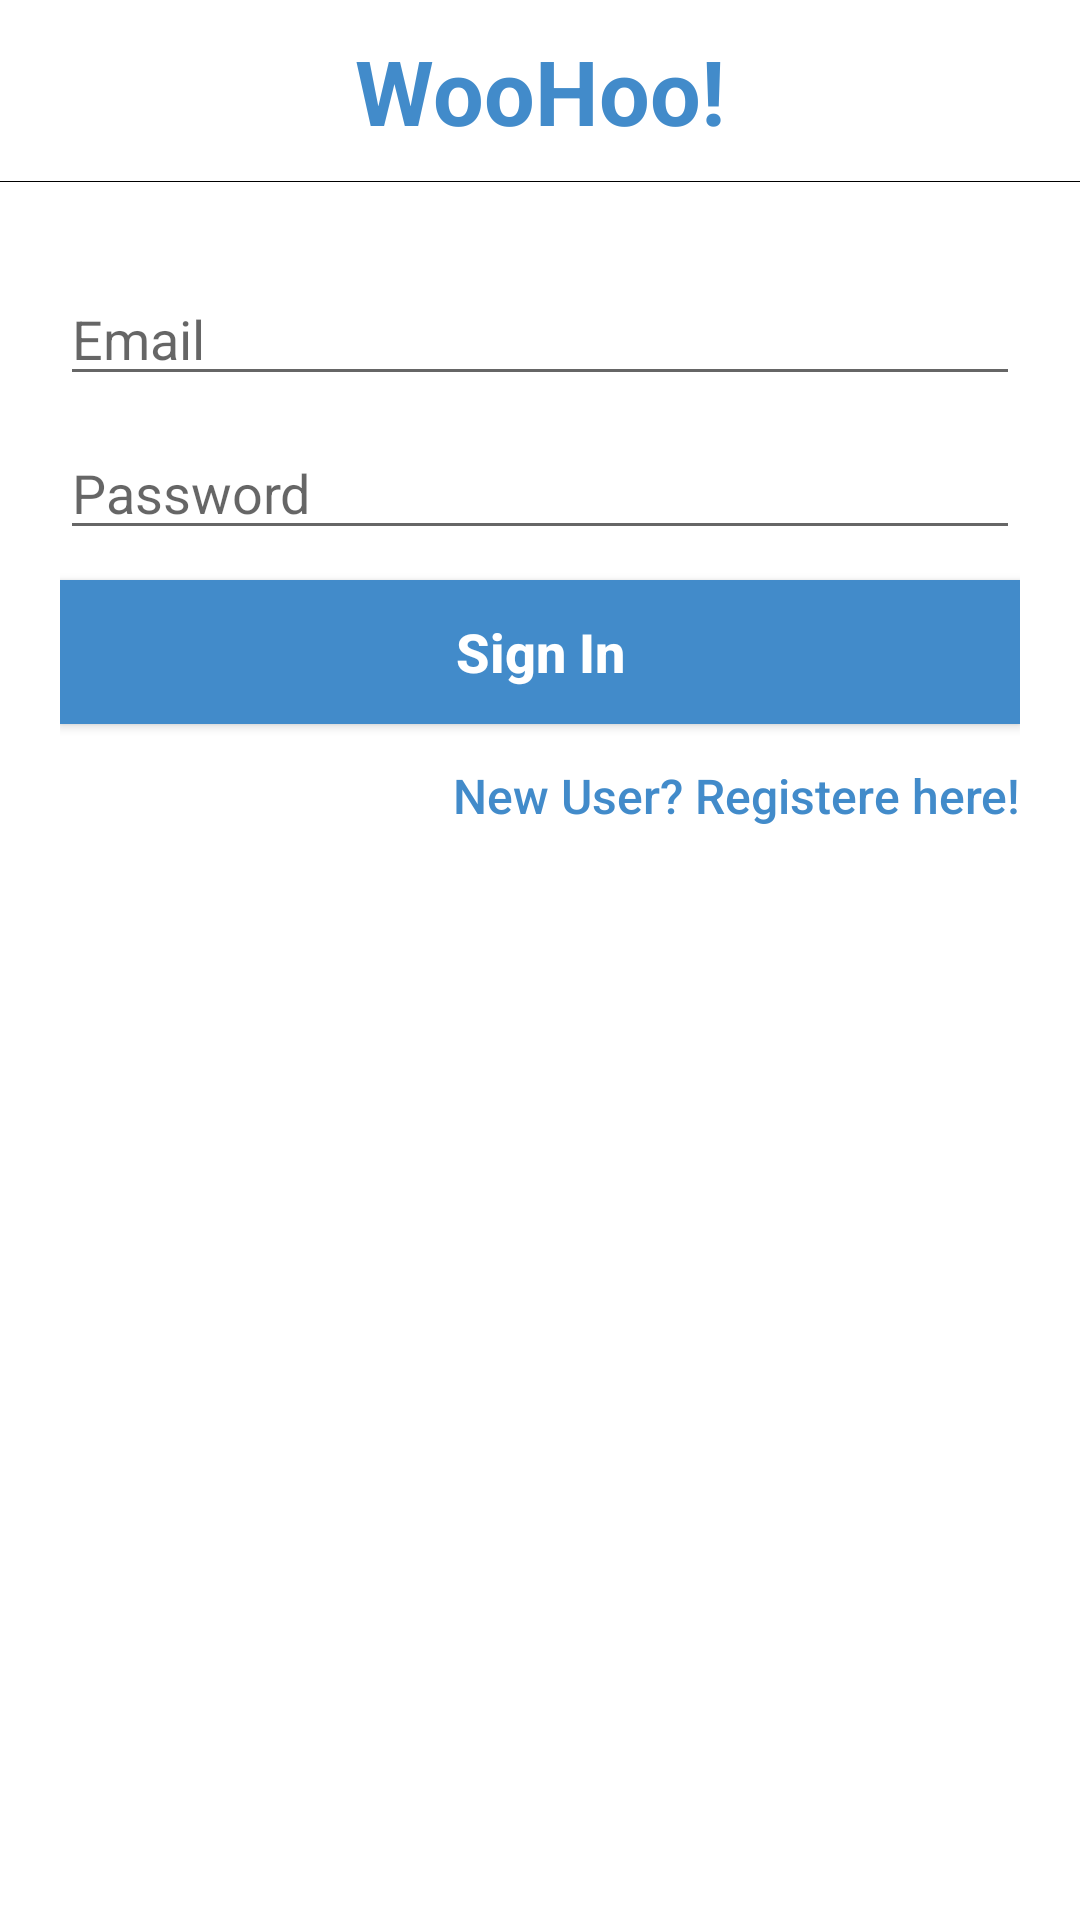

Reconstruct the res/layout file that produces this screen, plus the resources it refers to.
<!-- AndroidManifest.xml: application theme AppTheme -->
<!-- res/layout/activity_login.xml -->
<LinearLayout xmlns:android="http://schemas.android.com/apk/res/android"
    xmlns:tools="http://schemas.android.com/tools"
    android:layout_width="match_parent"
    android:layout_height="match_parent"
    android:background="@android:color/white"
    android:orientation="vertical"
    tools:context="wohoo.app.com.wohoo.LoginActivity">

    <TextView
        android:layout_width="wrap_content"
        android:layout_height="wrap_content"
        android:layout_gravity="center_horizontal"
        android:layout_marginTop="10dp"
        android:text="WooHoo!"
        android:textColor="#428BCA"
        android:textSize="30sp"
        android:textStyle="bold" />

    <View
        android:layout_width="match_parent"
        android:layout_height="1px"
        android:layout_marginTop="10dp"
        android:background="@android:color/black" />

    <LinearLayout
        android:layout_width="match_parent"
        android:layout_height="wrap_content"
        android:orientation="vertical"
        android:padding="20dp">

        <EditText
            android:id="@+id/editEmail"
            android:layout_width="match_parent"
            android:layout_height="wrap_content"
            android:layout_marginTop="10dp"
            android:ems="10"
            android:hint="Email"
            android:inputType="textEmailAddress" />

        <EditText
            android:id="@+id/editPwd"
            android:layout_width="match_parent"
            android:layout_height="wrap_content"
            android:layout_gravity="center_horizontal"
            android:layout_marginTop="10dp"
            android:ems="10"
            android:hint="Password"
            android:inputType="textPassword" />


        <Button
            android:id="@+id/btnSignIn"
            android:layout_width="match_parent"
            android:layout_height="wrap_content"
            android:layout_marginTop="10dp"
            android:background="#428BCA"
            android:text="Sign In"
            android:textAllCaps="false"
            android:textColor="@android:color/white"
            android:textSize="18sp"
            android:textStyle="bold" />

        <Button
            android:id="@+id/btnRegister"
            android:layout_width="match_parent"
            android:layout_height="wrap_content"
            android:gravity="right|center_vertical"
            android:background="@null"
            android:textAllCaps="false"
            android:textSize="16sp"
            android:textColor="#428BCA"
            android:text="New User? Registere here!"
            />

    </LinearLayout>

</LinearLayout>
<!-- resources referenced by this layout -->
<resources>
  <style name="AppTheme" parent="Theme.AppCompat.Light.DarkActionBar">
          
          <item name="colorPrimary">#428BCA</item>
          <item name="colorAccent">#428BCA</item>v
      </style>
</resources>
